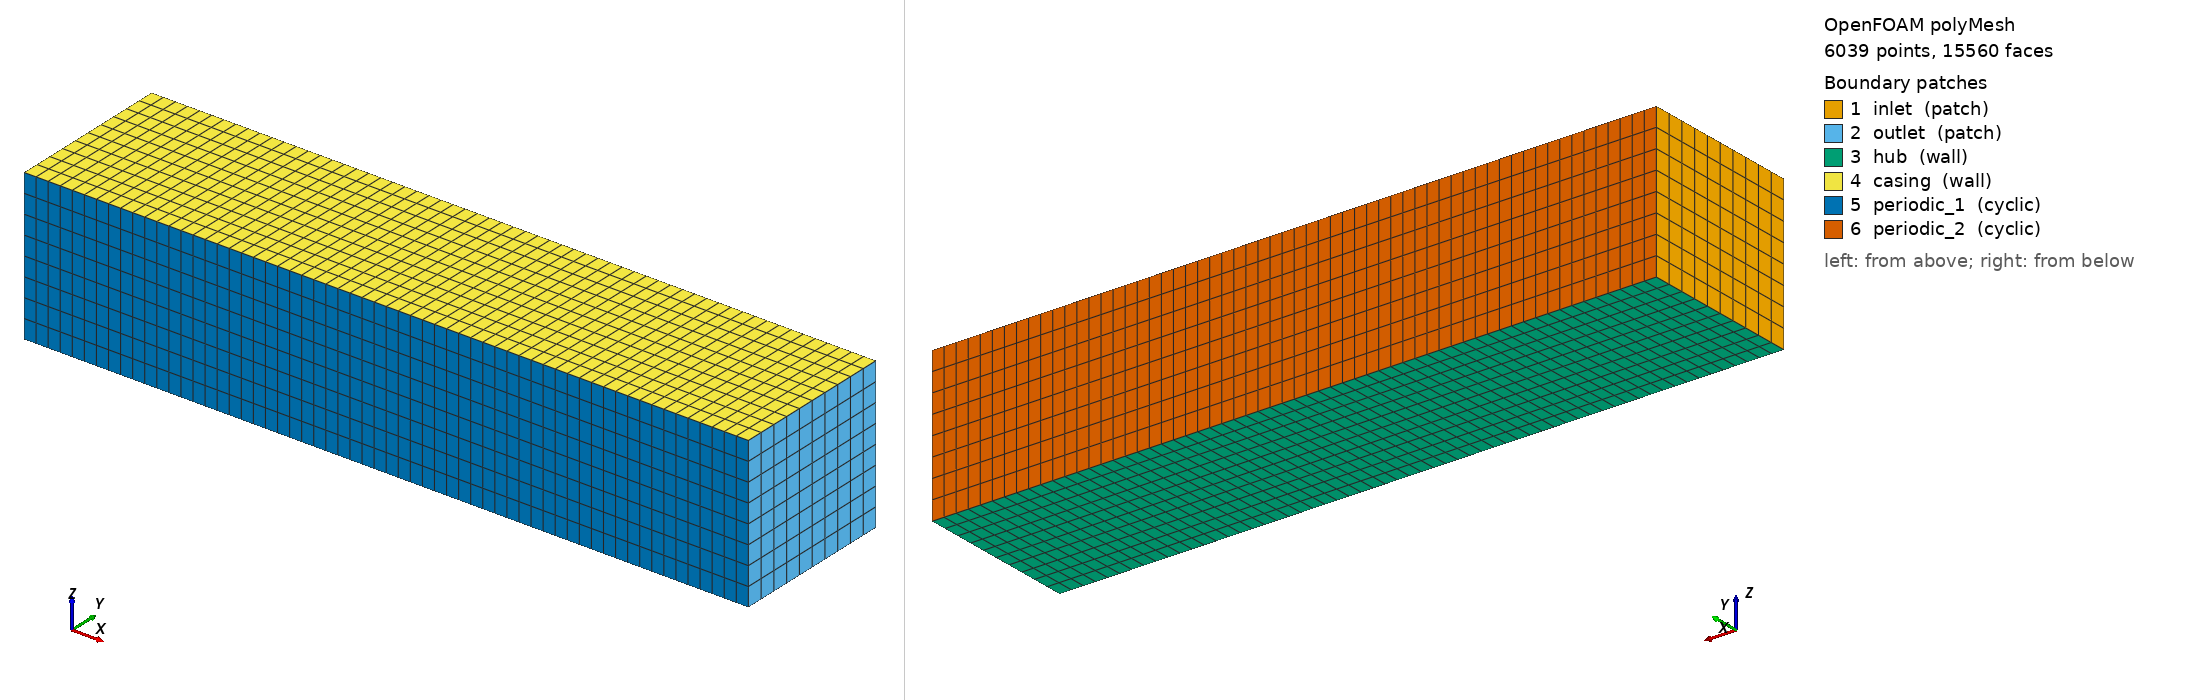

OpenFOAM case: the committed polyMesh, 6039 points, 15560 faces. Boundary patches (legend numbers): 1 inlet (patch), 2 outlet (patch), 3 hub (wall), 4 casing (wall), 5 periodic_1 (cyclic), 6 periodic_2 (cyclic). Left view from above one corner, right view from below the opposite corner. Boundary conditions: 5 field file(s) under 0/; 6 of 6 drawn patches have an entry in a shipped field file.

=== constant/polyMesh/boundary ===
/*--------------------------------*- C++ -*----------------------------------*\
| =========                 |                                                 |
| \\      /  F ield         | OpenFOAM: The Open Source CFD Toolbox           |
|  \\    /   O peration     | Version:  2406                                  |
|   \\  /    A nd           | Website:  www.openfoam.com                      |
|    \\/     M anipulation  |                                                 |
\*---------------------------------------------------------------------------*/
FoamFile
{
    version     2.0;
    format      ascii;
    arch        "LSB;label=32;scalar=64";
    class       polyBoundaryMesh;
    location    "constant/polyMesh";
    object      boundary;
}
// * * * * * * * * * * * * * * * * * * * * * * * * * * * * * * * * * * * * * //

6
(
    inlet
    {
        type            patch;
        nFaces          80;
        startFace       13240;
    }
    outlet
    {
        type            patch;
        nFaces          80;
        startFace       13320;
    }
    hub
    {
        type            wall;
        inGroups        1(wall);
        nFaces          600;
        startFace       13400;
    }
    casing
    {
        type            wall;
        inGroups        1(wall);
        nFaces          600;
        startFace       14000;
    }
    periodic_1
    {
        type            cyclic;
        inGroups        1(cyclic);
        nFaces          480;
        startFace       14600;
        matchTolerance  0.0001;
        transform       unknown;
        neighbourPatch  periodic_2;
    }
    periodic_2
    {
        type            cyclic;
        inGroups        1(cyclic);
        nFaces          480;
        startFace       15080;
        matchTolerance  0.0001;
        transform       unknown;
        neighbourPatch  periodic_1;
    }
)

// ************************************************************************* //


=== system/blockMeshDict ===
FoamFile
{
    version     2.0;
    format      ascii;
    class       dictionary;
    object      blockMeshDict;
}

convertToMeters 1;

// Annular compressor passage: outer R=0.25m, inner R=0.1875m (hub ratio 0.75)
// Unrolled 1-pitch sector in Cartesian for blockMesh compatibility.
// x=axial, y=circumferential (unrolled), z=radial
// Pitch at midspan = 2*pi*0.21875/20 = 0.06872 m
// Axial length = 0.3m (inlet + rotor + stator + outlet)

vertices
(
    // Bottom face (z=0, hub)
    (0.0   0.0     0.0)      // 0
    (0.3   0.0     0.0)      // 1
    (0.3   0.06872 0.0)      // 2
    (0.0   0.06872 0.0)      // 3
    // Top face (z=0.0625, casing)
    (0.0   0.0     0.0625)   // 4
    (0.3   0.0     0.0625)   // 5
    (0.3   0.06872 0.0625)   // 6
    (0.0   0.06872 0.0625)   // 7
);

blocks
(
    hex (0 1 2 3 4 5 6 7) (60 10 8) simpleGrading (1 1 1)
);

edges
(
);

boundary
(
    inlet
    {
        type patch;
        faces
        (
            (0 3 7 4)
        );
    }
    outlet
    {
        type patch;
        faces
        (
            (1 5 6 2)
        );
    }
    hub
    {
        type wall;
        faces
        (
            (0 1 2 3)
        );
    }
    casing
    {
        type wall;
        faces
        (
            (4 7 6 5)
        );
    }
    periodic_1
    {
        type cyclic;
        neighbourPatch periodic_2;
        faces
        (
            (0 1 5 4)
        );
    }
    periodic_2
    {
        type cyclic;
        neighbourPatch periodic_1;
        faces
        (
            (3 7 6 2)
        );
    }
);

mergePatchPairs
(
);


=== system/controlDict ===
FoamFile
{
    version     2.0;
    format      ascii;
    class       dictionary;
    object      controlDict;
}

application     pimpleFoam;

startFrom       startTime;
startTime       0;
stopAt          endTime;
endTime         0.5;
deltaT          1e-4;

writeControl    timeStep;
writeInterval   500;

purgeWrite      3;

writeFormat     ascii;
writePrecision  6;
writeCompression off;

timeFormat      general;
timePrecision   6;

runTimeModifiable true;

adjustTimeStep  yes;
maxCo           0.5;


=== 0/U ===
FoamFile
{
    version     2.0;
    format      ascii;
    class       volVectorField;
    object      U;
}

dimensions      [0 1 -1 0 0 0 0];

// Axial velocity ~43.2 m/s based on flow coefficient 0.55 and midspan speed
internalField   uniform (43.2 0 0);

boundaryField
{
    inlet
    {
        type            fixedValue;
        value           uniform (43.2 0 0);
    }
    outlet
    {
        type            pressureInletOutletVelocity;
        value           uniform (43.2 0 0);
    }
    hub
    {
        type            noSlip;
    }
    casing
    {
        type            noSlip;
    }
    periodic_1
    {
        type            cyclic;
    }
    periodic_2
    {
        type            cyclic;
    }
}


=== 0/k ===
FoamFile
{
    version     2.0;
    format      ascii;
    class       volScalarField;
    object      k;
}

dimensions      [0 2 -2 0 0 0 0];

// Turbulence intensity ~1%
internalField   uniform 0.279;

boundaryField
{
    inlet
    {
        type            fixedValue;
        value           uniform 0.279;
    }
    outlet
    {
        type            zeroGradient;
    }
    hub
    {
        type            kqRWallFunction;
        value           uniform 0.279;
    }
    casing
    {
        type            kqRWallFunction;
        value           uniform 0.279;
    }
    periodic_1
    {
        type            cyclic;
    }
    periodic_2
    {
        type            cyclic;
    }
}


=== 0/nut ===
FoamFile
{
    version     2.0;
    format      ascii;
    class       volScalarField;
    object      nut;
}

dimensions      [0 2 -1 0 0 0 0];

internalField   uniform 0;

boundaryField
{
    inlet
    {
        type            calculated;
        value           uniform 0;
    }
    outlet
    {
        type            calculated;
        value           uniform 0;
    }
    hub
    {
        type            nutUSpaldingWallFunction;
        value           uniform 0;
    }
    casing
    {
        type            nutUSpaldingWallFunction;
        value           uniform 0;
    }
    periodic_1
    {
        type            cyclic;
    }
    periodic_2
    {
        type            cyclic;
    }
}


=== 0/omega ===
FoamFile
{
    version     2.0;
    format      ascii;
    class       volScalarField;
    object      omega;
}

dimensions      [0 0 -1 0 0 0 0];

// omega = k^0.5 / (Cmu^0.25 * L) ~ 1000 s^-1 for typical compressor scale
internalField   uniform 1000;

boundaryField
{
    inlet
    {
        type            fixedValue;
        value           uniform 1000;
    }
    outlet
    {
        type            zeroGradient;
    }
    hub
    {
        type            omegaWallFunction;
        value           uniform 1000;
    }
    casing
    {
        type            omegaWallFunction;
        value           uniform 1000;
    }
    periodic_1
    {
        type            cyclic;
    }
    periodic_2
    {
        type            cyclic;
    }
}


=== 0/p ===
FoamFile
{
    version     2.0;
    format      ascii;
    class       volScalarField;
    object      p;
}

dimensions      [0 2 -2 0 0 0 0];

internalField   uniform 0;

boundaryField
{
    inlet
    {
        type            zeroGradient;
    }
    outlet
    {
        type            fixedValue;
        value           uniform 0;
    }
    hub
    {
        type            zeroGradient;
    }
    casing
    {
        type            zeroGradient;
    }
    periodic_1
    {
        type            cyclic;
    }
    periodic_2
    {
        type            cyclic;
    }
}


Also in the case, not shown: constant/polyMesh/faces (numeric list); constant/polyMesh/neighbour (numeric list); constant/polyMesh/owner (numeric list); constant/polyMesh/points (numeric list).
